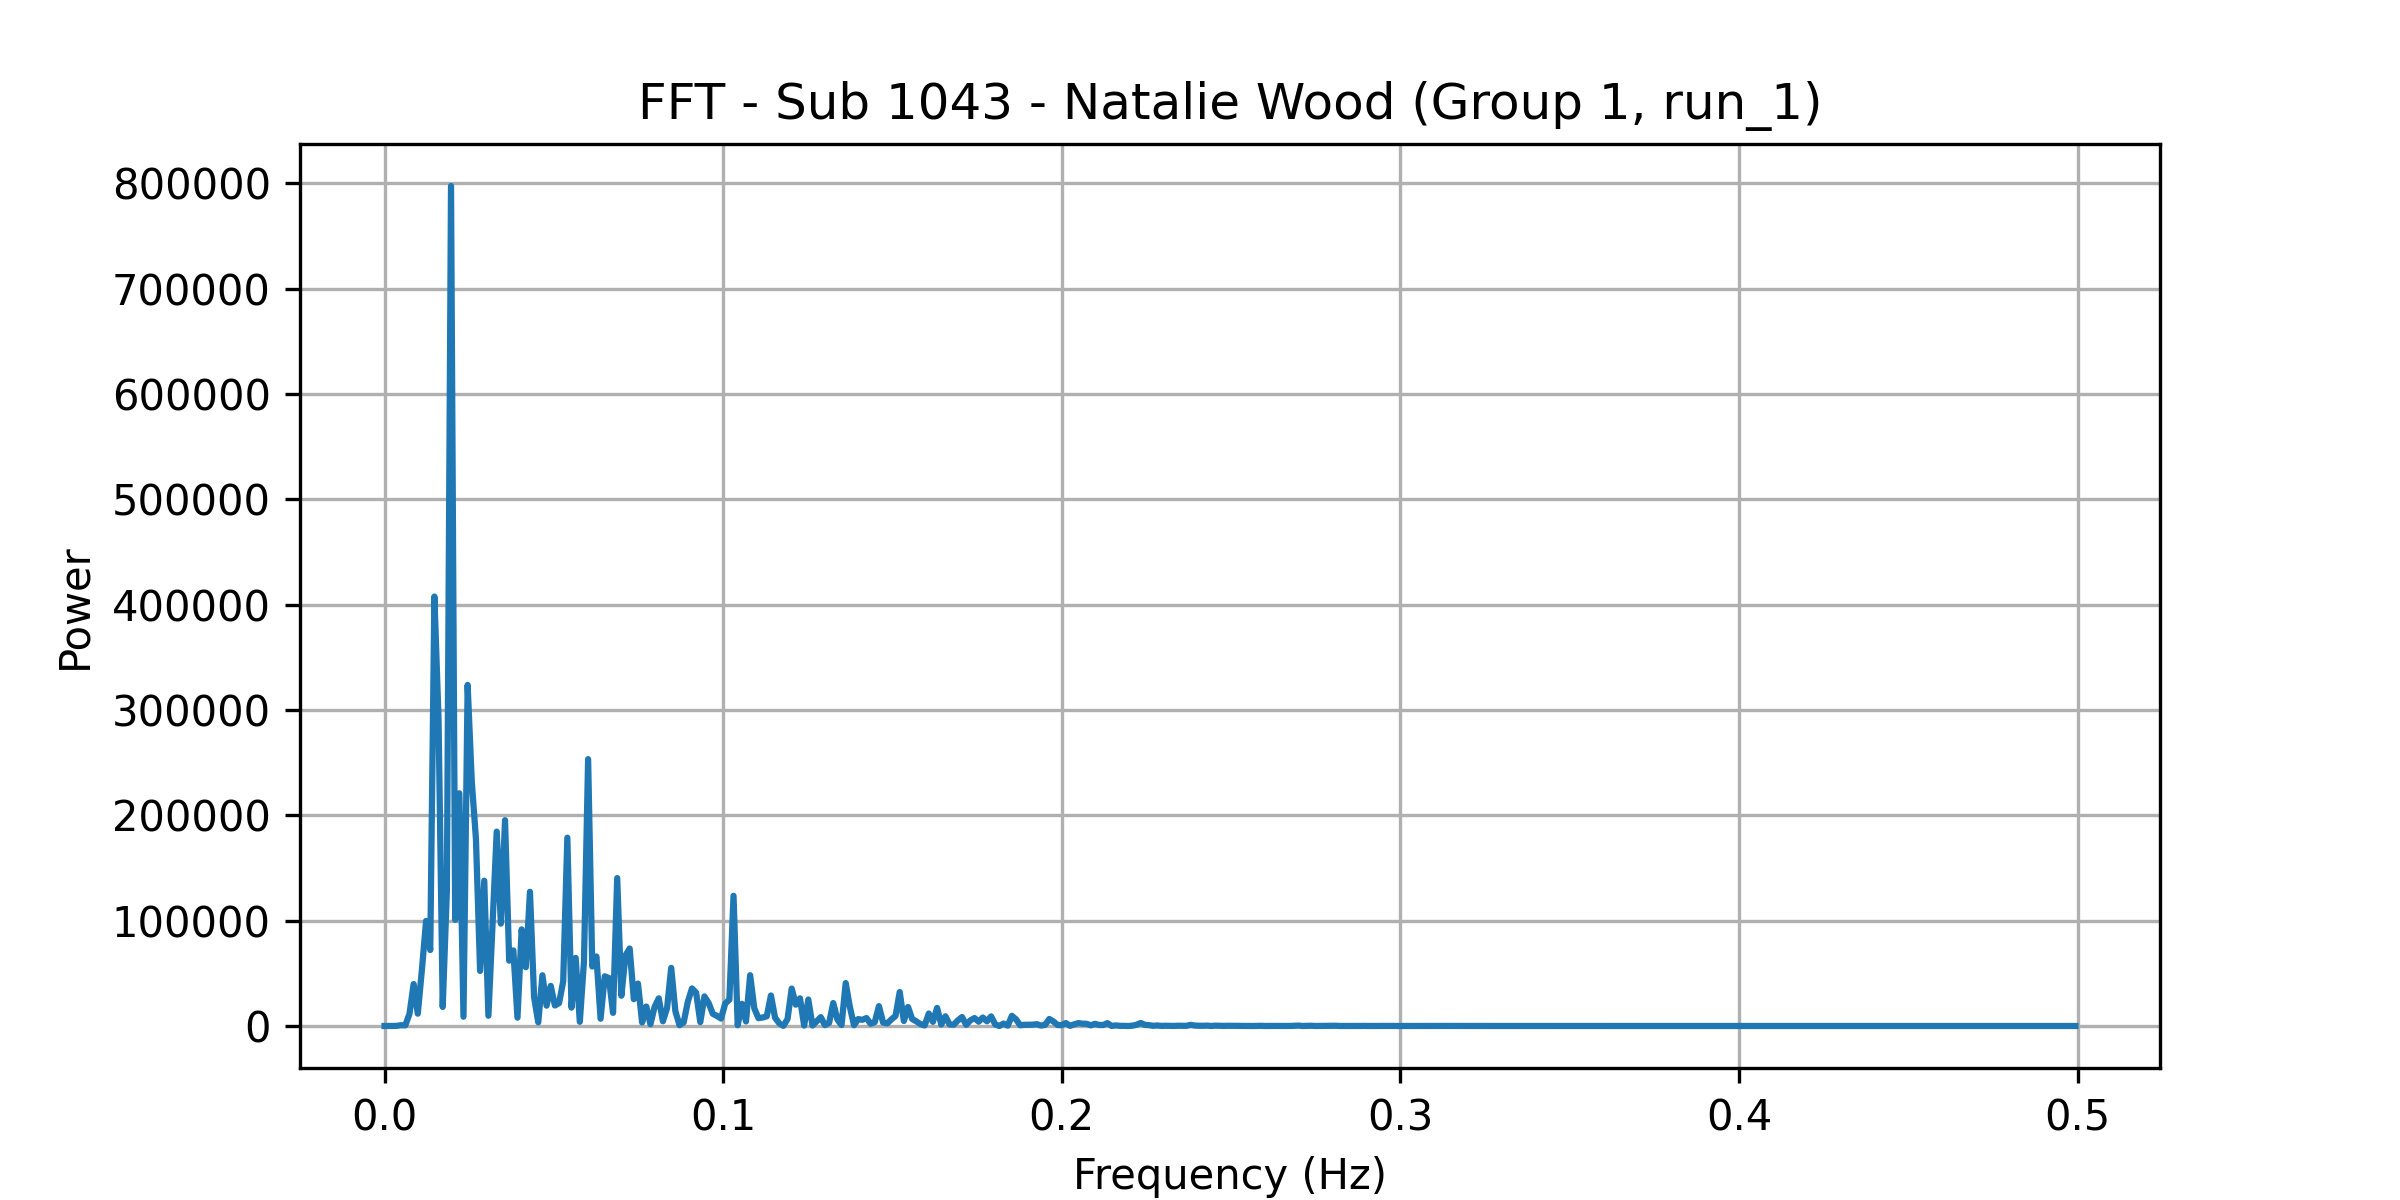

The file beside this chart, header and first rows:
frequency, power
0.0, 20.08
0.001227, 5.326
0.002454, 48.57
0.003681, 168.6
0.004908, 769.9
0.006135, 575.9
0.007362, 11472
0.008589, 39825
0.009816, 11713
0.01104, 53708
0.01227, 99740
0.0135, 72134
0.01472, 407780
0.01595, 290807
0.01718, 18111
0.0184, 128082
0.01963, 797557
0.02086, 100828
0.02209, 220960
0.02331, 8824
0.02454, 323850
0.02577, 231889
0.02699, 177581
0.02822, 52278
0.02945, 137950
0.03067, 9743
0.0319, 98270
0.03313, 184548
0.03436, 97193
0.03558, 195443
0.03681, 62039
0.03804, 71754
0.03926, 7963
0.04049, 91704
0.04172, 55805
0.04294, 127395
0.04417, 27080
0.0454, 3479
0.04663, 48169
0.04785, 19323
0.04908, 38112
0.05031, 19487
0.05153, 21684
0.05276, 42244
0.05399, 178813
0.05521, 17471
0.05644, 64670
0.05767, 3963
0.0589, 61122
0.06012, 253369
0.06135, 56449
0.06258, 65991
0.0638, 6928
0.06503, 47171
0.06626, 45549
0.06748, 12478
0.06871, 140436
0.06994, 28727
0.07117, 67122
0.07239, 73547
... 348 more rows
